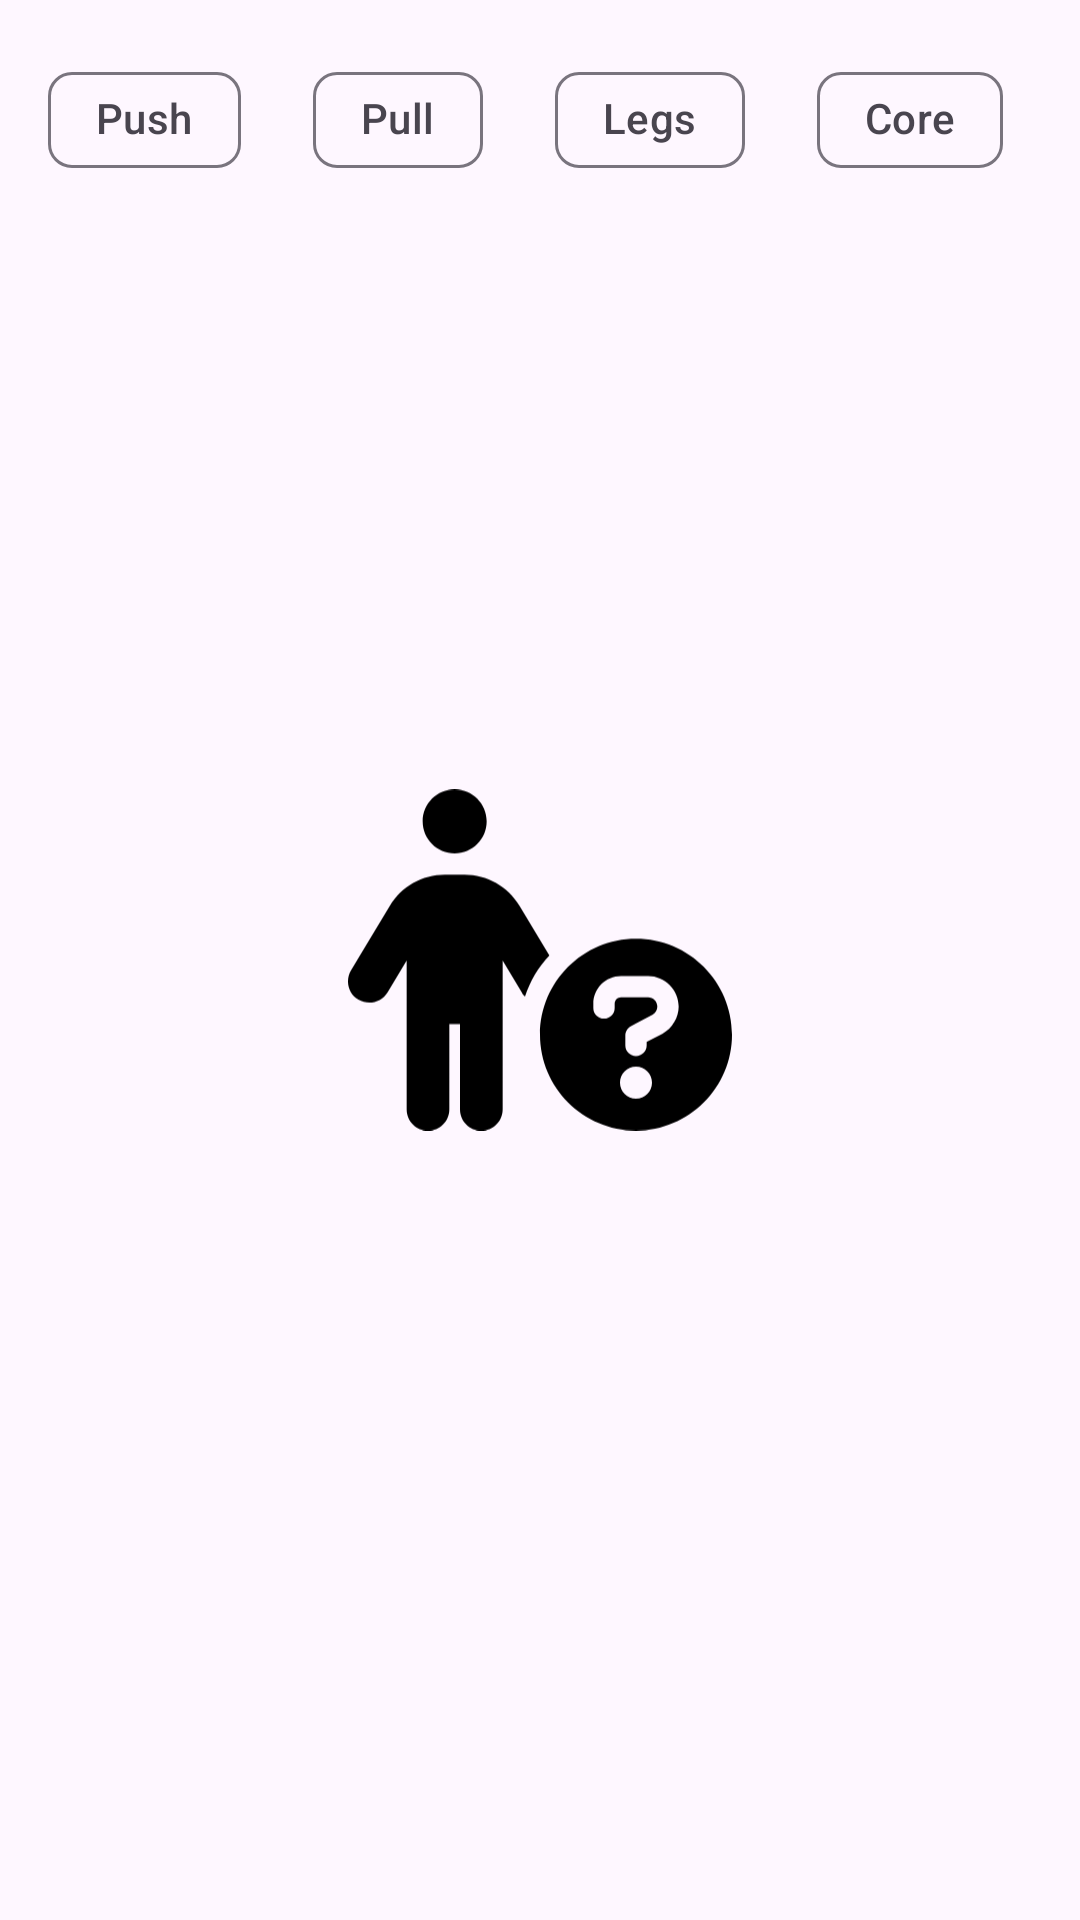

Android layout source for this screen:
<!-- AndroidManifest.xml: application theme Theme.LevelUp -->
<!-- res/layout/fragment_exercise_chooser.xml -->
<?xml version="1.0" encoding="utf-8"?>
<androidx.constraintlayout.widget.ConstraintLayout xmlns:android="http://schemas.android.com/apk/res/android"
    xmlns:app="http://schemas.android.com/apk/res-auto"
    xmlns:tools="http://schemas.android.com/tools"
    android:layout_width="match_parent"
    android:layout_height="match_parent"
    android:paddingTop="@dimen/padding_16"
    android:paddingBottom="@dimen/padding_16"
    tools:context=".workouts.ui.workout_add.ExerciseChooserFragment">

    <com.google.android.material.chip.ChipGroup
        android:id="@+id/cgCategories"
        android:layout_width="match_parent"
        android:layout_height="wrap_content"
        android:layout_marginHorizontal="@dimen/margin_16"
        app:chipSpacingHorizontal="@dimen/margin_24"
        app:layout_constraintEnd_toEndOf="parent"
        app:layout_constraintStart_toStartOf="parent"
        app:layout_constraintTop_toTopOf="parent"
        app:selectionRequired="false"
        app:singleSelection="true">

        <com.google.android.material.chip.Chip
            android:id="@+id/cPush"
            style="@style/Widget.Material3.Chip.Filter"
            android:layout_width="wrap_content"
            android:layout_height="match_parent"
            android:text="@string/exercise_category_push" />

        <com.google.android.material.chip.Chip
            android:id="@+id/cPull"
            style="@style/Widget.Material3.Chip.Filter"
            android:layout_width="wrap_content"
            android:layout_height="match_parent"
            android:text="@string/exercise_category_pull" />

        <com.google.android.material.chip.Chip
            android:id="@+id/cLegs"
            style="@style/Widget.Material3.Chip.Filter"
            android:layout_width="wrap_content"
            android:layout_height="match_parent"
            android:text="@string/exercise_category_legs" />

        <com.google.android.material.chip.Chip
            android:id="@+id/cCore"
            style="@style/Widget.Material3.Chip.Filter"
            android:layout_width="wrap_content"
            android:layout_height="match_parent"
            android:text="@string/exercise_category_core" />

    </com.google.android.material.chip.ChipGroup>

    <androidx.recyclerview.widget.RecyclerView
        android:id="@+id/rvExercises"
        android:layout_width="match_parent"
        android:layout_height="0dp"
        android:layoutAnimation="@anim/animation_recyclerview"
        app:layout_constraintBottom_toBottomOf="parent"
        app:layout_constraintEnd_toEndOf="parent"
        app:layout_constraintStart_toStartOf="parent"
        app:layout_constraintTop_toBottomOf="@id/cgCategories"
        tools:listitem="@layout/item_exercise" />

    <include
        android:id="@+id/lNoData"
        layout="@layout/layout_no_data" />

</androidx.constraintlayout.widget.ConstraintLayout>
<!-- res/layout/item_exercise.xml (included above) -->
<?xml version="1.0" encoding="utf-8"?>
<com.google.android.material.card.MaterialCardView xmlns:android="http://schemas.android.com/apk/res/android"
    xmlns:app="http://schemas.android.com/apk/res-auto"
    xmlns:tools="http://schemas.android.com/tools"
    android:layout_width="match_parent"
    android:layout_height="wrap_content"
    android:layout_marginHorizontal="@dimen/margin_16"
    android:layout_marginTop="@dimen/margin_16"
    android:layout_marginBottom="@dimen/margin_4">

    <LinearLayout
        android:layout_width="match_parent"
        android:layout_height="match_parent"
        android:orientation="horizontal"
        android:padding="@dimen/padding_16"
        android:weightSum="2">

        <TextView
            android:id="@+id/tvName"
            android:layout_width="0dp"
            android:layout_height="wrap_content"
            android:layout_weight="1.8"
            android:textAppearance="?textAppearanceTitleMedium"
            tools:text="Press Pierna" />

        <ImageView
            android:id="@+id/ivUnilateral"
            android:layout_width="18dp"
            android:layout_height="18dp"
            android:layout_weight="0.2"
            app:srcCompat="@drawable/ic_fist" />

    </LinearLayout>

</com.google.android.material.card.MaterialCardView>
<!-- res/layout/layout_no_data.xml (included above) -->
<?xml version="1.0" encoding="utf-8"?>
<androidx.constraintlayout.widget.ConstraintLayout xmlns:android="http://schemas.android.com/apk/res/android"
    xmlns:app="http://schemas.android.com/apk/res-auto"
    android:layout_width="match_parent"
    android:layout_height="match_parent">

    <ImageView
        android:id="@+id/ivNoData"
        android:layout_width="128dp"
        android:layout_height="128dp"
        android:src="@drawable/ic_no_data"
        app:layout_constraintBottom_toBottomOf="parent"
        app:layout_constraintEnd_toEndOf="parent"
        app:layout_constraintHorizontal_bias="0.5"
        app:layout_constraintStart_toStartOf="parent"
        app:layout_constraintTop_toTopOf="parent" />


</androidx.constraintlayout.widget.ConstraintLayout>
<!-- resources referenced by this layout -->
<resources>
  <dimen name="margin_16">@dimen/d16</dimen>
  <dimen name="margin_24">@dimen/d24</dimen>
  <dimen name="margin_4">@dimen/d4</dimen>
  <dimen name="padding_16">@dimen/d16</dimen>
  <!-- drawable ic_fist (drawable) -->
  <vector xmlns:android="http://schemas.android.com/apk/res/android"
      android:width="448dp"
      android:height="512dp"
      android:viewportWidth="448"
      android:viewportHeight="512">
      <path
          android:fillColor="#FF000000"
          android:pathData="M448,144v120.4C448,314.2 422.6,358.1 384,384v128H128v-128l-53.19,-38.67C48,325.8 32,294.3 32,261.2V192c0,-14.58 6.63,-28.38 17.1,-37.48L80,130.5V176C80,184.8 87.16,192 96,192s16,-7.16 16,-16v-128C112,21.48 133.5,0 160,0c25.38,0 45.96,19.77 47.67,44.73C216.2,36.9 227.5,32 240,32C266.5,32 288,53.48 288,80v5.53C296.6,72.57 311.3,64 328,64c23.47,0 42.94,16.87 47.11,39.14C382.4,98.7 390.9,96 400,96C426.5,96 448,117.5 448,144z" />
  </vector>
  <!-- drawable ic_no_data (drawable) -->
  <vector xmlns:android="http://schemas.android.com/apk/res/android"
      android:width="576dp"
      android:height="512dp"
      android:viewportWidth="576"
      android:viewportHeight="512">
      <path
          android:fillColor="#FF000000"
          android:pathData="M208,48C208,74.51 186.5,96 160,96C133.5,96 112,74.51 112,48C112,21.49 133.5,0 160,0C186.5,0 208,21.49 208,48zM152,352V480C152,497.7 137.7,512 120,512C102.3,512 88,497.7 88,480V256.9L59.43,304.5C50.33,319.6 30.67,324.5 15.52,315.4C0.37,306.3 -4.53,286.7 4.57,271.5L62.85,174.6C80.2,145.7 111.4,128 145.1,128H174.9C208.6,128 239.8,145.7 257.2,174.6L302.1,249.3C285.1,266.9 273.4,287.7 265.5,310.8C263.6,308.9 261.1,306.8 260.6,304.5L232,256.9V480C232,497.7 217.7,512 200,512C182.3,512 168,497.7 168,480V352L152,352zM288,368C288,288.5 352.5,224 432,224C511.5,224 576,288.5 576,368C576,447.5 511.5,512 432,512C352.5,512 288,447.5 288,368zM432,464C445.3,464 456,453.3 456,440C456,426.7 445.3,416 432,416C418.7,416 408,426.7 408,440C408,453.3 418.7,464 432,464zM368,328C368,336.8 375.2,344 384,344C392.8,344 400,336.8 400,328V321.6C400,316.3 404.3,312 409.6,312H450.1C457.8,312 464,318.2 464,325.9C464,331.1 461.1,335.8 456.6,338.3L424.6,355.1C419.3,357.9 416,363.3 416,369.2V384C416,392.8 423.2,400 432,400C440.8,400 448,392.8 448,384V378.9L471.5,366.6C486.5,358.6 496,342.1 496,325.9C496,300.6 475.4,280 450.1,280H409.6C386.6,280 368,298.6 368,321.6V328z" />
  </vector>
  <string name="exercise_category_core">Core</string>
  <string name="exercise_category_legs">Legs</string>
  <string name="exercise_category_pull">Pull</string>
  <string name="exercise_category_push">Push</string>
  <style name="Theme.LevelUp" parent="Theme.Material3.DayNight.NoActionBar">
          
          <item name="colorPrimary">@color/purple_500</item>
          <item name="colorPrimaryVariant">@color/purple_700</item>
          <item name="colorOnPrimary">@color/white</item>
          
          <item name="colorSecondary">@color/teal_200</item>
          <item name="colorSecondaryVariant">@color/teal_700</item>
          <item name="colorOnSecondary">@color/black</item>
          
          <item name="android:statusBarColor">?attr/colorPrimaryVariant</item>
          
      </style>
  <dimen name="d16">16dp</dimen>
  <dimen name="d24">24dp</dimen>
  <dimen name="d4">4dp</dimen>
  <color name="white">#FFFFFFFF</color>
  <color name="black">#FF000000</color>
  <!-- not gathered from this repository: default colours our renderer supplied (Android Studio template values) -->
  <color name="purple_500">#FF6200EE</color>
  <color name="purple_700">#FF3700B3</color>
  <color name="teal_200">#FF03DAC5</color>
  <color name="teal_700">#FF018786</color>
</resources>
